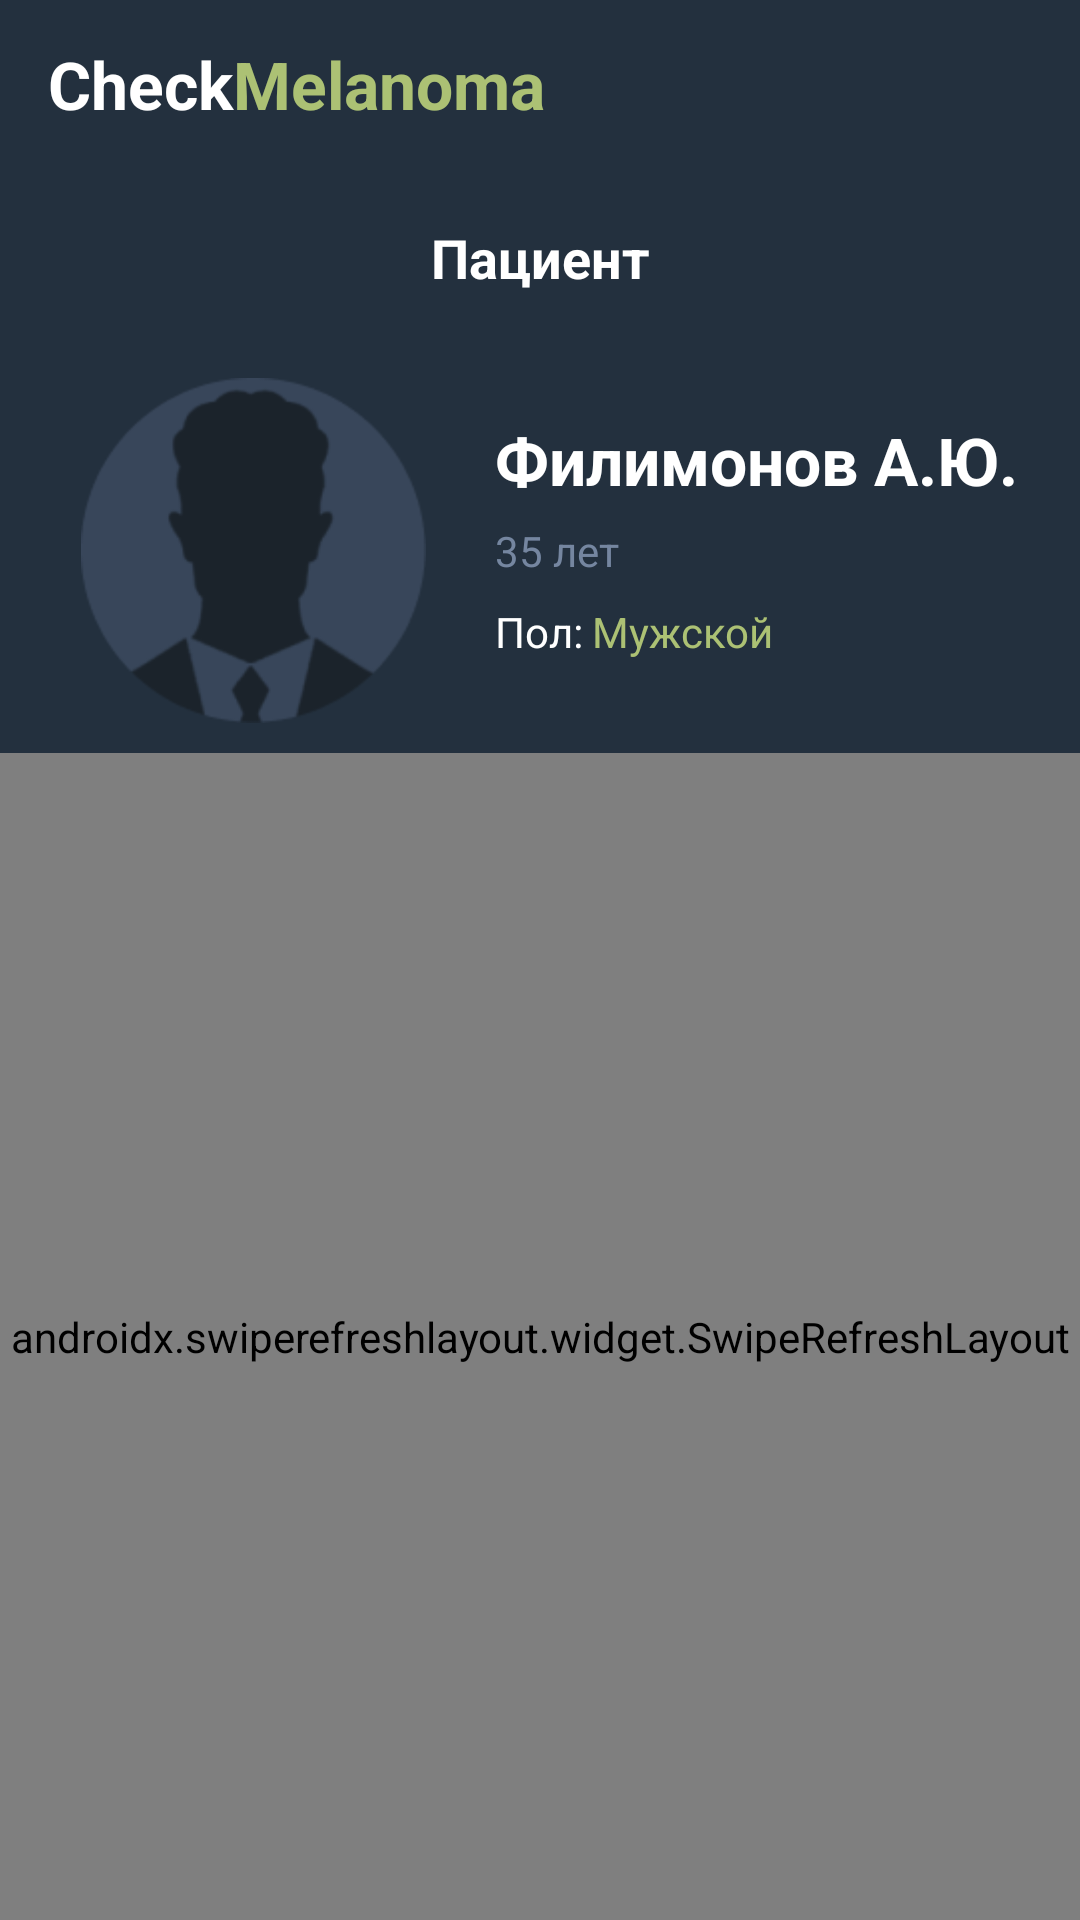

Here is an Android app screen rendered from its layout file. Give the layout XML and the strings, colors and styles it references.
<!-- AndroidManifest.xml: application theme AppTheme -->
<!-- res/layout/activity_patient_card.xml -->
<?xml version="1.0" encoding="utf-8"?>
<layout xmlns:android="http://schemas.android.com/apk/res/android"
    xmlns:app="http://schemas.android.com/apk/res-auto"
    xmlns:tools="http://schemas.android.com/tools">

    <LinearLayout
        android:id="@+id/main_view"
        android:layout_width="match_parent"
        android:layout_height="match_parent"
        tools:context=".activities.MainActivity"
        android:background="@drawable/main_background"
        android:orientation="vertical">

        <androidx.appcompat.widget.Toolbar
            android:id="@+id/toolbar"
            android:layout_width="match_parent"
            android:layout_height="wrap_content"
            android:background="@color/colorPrimary">

            <LinearLayout
                android:layout_width="match_parent"
                android:layout_height="wrap_content"
                android:orientation="horizontal">

                <TextView
                    android:layout_width="wrap_content"
                    android:layout_height="wrap_content"
                    android:text="@string/main_title"
                    android:textSize="22sp"
                    android:textStyle="bold"
                    android:layout_marginEnd="15dp"
                    android:textColor="#fff"/>

            </LinearLayout>

        </androidx.appcompat.widget.Toolbar>

        <TextView
            android:layout_width="match_parent"
            android:layout_height="60dp"
            android:text="Пациент"
            android:textColor="#fff"
            android:textStyle="bold"
            android:textSize="18sp"
            android:gravity="center"
            android:paddingTop="13dp"
            android:paddingBottom="13dp"
            android:textAlignment="center"
            android:background="@color/colorPrimary"
            />

        <LinearLayout
            android:layout_width="match_parent"
            android:layout_height="wrap_content"
            android:background="@color/colorPrimary"
            android:gravity="center_vertical"
            android:orientation="horizontal">

            <ImageView
                android:layout_width="115dp"
                android:layout_height="115dp"
                android:layout_marginStart="27dp"
                android:layout_marginEnd="23dp"
                android:layout_marginTop="10dp"
                android:layout_marginBottom="10dp"
                android:src="@drawable/patient_image"/>

            <LinearLayout
                android:layout_width="wrap_content"
                android:layout_height="wrap_content"
                android:orientation="vertical">

                <TextView
                    android:id="@+id/patient_name"
                    android:layout_width="wrap_content"
                    android:layout_height="wrap_content"
                    android:text="Филимонов А.Ю."
                    android:textColor="#fff"
                    android:textStyle="bold"
                    android:layout_marginBottom="6dp"
                    android:textSize="22sp"/>

                <TextView
                    android:id="@+id/patient_date"
                    android:layout_width="wrap_content"
                    android:layout_height="wrap_content"
                    android:text="35 лет"
                    android:layout_marginBottom="8dp"
                    android:textColor="#7586A0"/>

                <LinearLayout
                    android:layout_width="wrap_content"
                    android:layout_height="wrap_content"
                    android:layout_marginBottom="8dp">

                    <TextView
                        android:layout_width="wrap_content"
                        android:layout_height="wrap_content"
                        android:textColor="#fff"
                        android:layout_marginEnd="3dp"
                        android:text="Пол:"/>

                    <TextView
                        android:id="@+id/patient_gender"
                        android:layout_width="wrap_content"
                        android:layout_height="wrap_content"
                        android:textColor="@color/colorAccent"
                        android:text="Мужской"/>

                </LinearLayout>

            </LinearLayout>

        </LinearLayout>

        <androidx.swiperefreshlayout.widget.SwipeRefreshLayout
            android:id="@+id/pull_to_refresh"
            android:layout_width="match_parent"
            android:layout_height="match_parent">

        <androidx.recyclerview.widget.RecyclerView
            android:id="@+id/researches_recycler"
            android:layout_width="match_parent"
            android:layout_height="match_parent"
            android:paddingTop="8dp"
            android:paddingBottom="8dp"/>

        </androidx.swiperefreshlayout.widget.SwipeRefreshLayout>

    </LinearLayout>
</layout>
<!-- resources referenced by this layout -->
<resources>
  <color name="colorAccent">#ACC174</color>
  <color name="colorPrimary">#23303E</color>
  <!-- drawable main_background (drawable) -->
  <?xml version="1.0" encoding="utf-8"?>
  <selector xmlns:android="http://schemas.android.com/apk/res/android">
      <item>
          <shape>
              <gradient
                  android:angle="90"
                  android:startColor="#2a3443"
                  android:endColor="#293545"
                  android:type="linear" />
          </shape>
      </item>
  </selector>
  <!-- drawable patient_image: png bitmap (drawable, 7586 bytes) -->
  <string name="main_title"><font color="#ffffff">Check</font><font color="#ACC174">Melanoma</font></string>
  <style name="AppTheme" parent="Theme.AppCompat.Light.NoActionBar">
          
          <item name="colorPrimary">@color/colorPrimary</item>
          <item name="colorPrimaryDark">@color/colorPrimaryDark</item>
          <item name="colorAccent">@color/colorAccent</item>
      </style>
  <color name="colorPrimaryDark">#23303E</color>
</resources>
